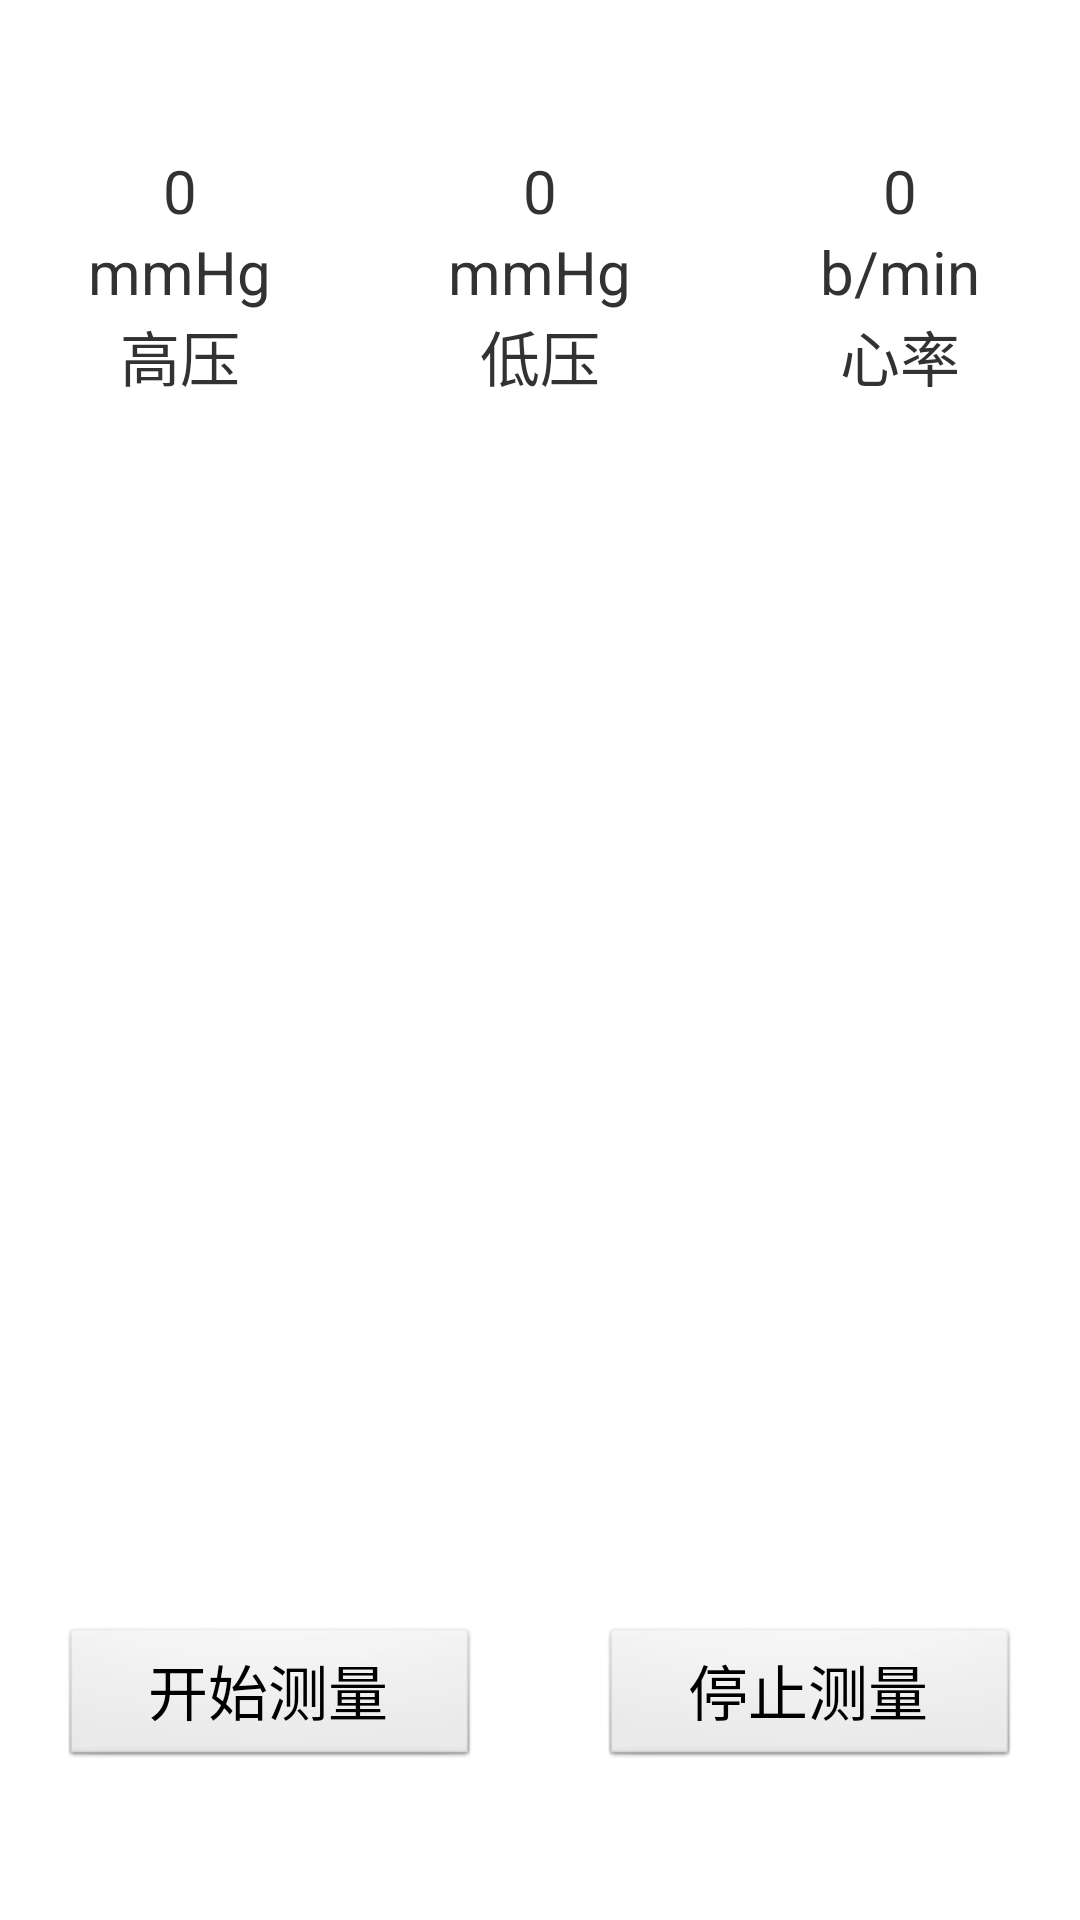

Android layout source for this screen:
<!-- AndroidManifest.xml: application theme android:Theme.Light.NoTitleBar -->
<!-- res/layout/activity_main_measure.xml -->
<?xml version="1.0" encoding="utf-8"?>
<RelativeLayout xmlns:android="http://schemas.android.com/apk/res/android"
    android:layout_width="match_parent"
    android:layout_height="match_parent" >

    <LinearLayout
        android:layout_width="match_parent"
        android:layout_height="wrap_content"
        android:layout_marginTop="50dp"
        android:orientation="horizontal" >

        <LinearLayout
            android:layout_width="0dp"
            android:layout_height="wrap_content"
            android:layout_weight="1.0"
            android:gravity="center"
            android:orientation="vertical" >

            <TextView
                android:layout_width="wrap_content"
                android:layout_height="wrap_content"
                android:text="0"
                android:textSize="20dp" />

            <TextView
                android:layout_width="wrap_content"
                android:layout_height="wrap_content"
                android:text="mmHg"
                android:textSize="20dp" />

            <TextView
                android:layout_width="wrap_content"
                android:layout_height="wrap_content"
                android:text="高压"
                android:textSize="20dp" />
        </LinearLayout>

        <LinearLayout
            android:layout_width="0dp"
            android:layout_height="wrap_content"
            android:layout_weight="1.0"
            android:gravity="center"
            android:orientation="vertical" >

            <TextView
                android:layout_width="wrap_content"
                android:layout_height="wrap_content"
                android:text="0"
                android:textSize="20dp" />

            <TextView
                android:layout_width="wrap_content"
                android:layout_height="wrap_content"
                android:text="mmHg"
                android:textSize="20dp" />

            <TextView
                android:layout_width="wrap_content"
                android:layout_height="wrap_content"
                android:text="低压"
                android:textSize="20dp" />
        </LinearLayout>

        <LinearLayout
            android:layout_width="0dp"
            android:layout_height="wrap_content"
            android:layout_weight="1.0"
            android:gravity="center"
            android:orientation="vertical" >

            <TextView
                android:layout_width="wrap_content"
                android:layout_height="wrap_content"
                android:text="0"
                android:textSize="20dp" />

            <TextView
                android:layout_width="wrap_content"
                android:layout_height="wrap_content"
                android:text="b/min"
                android:textSize="20dp" />

            <TextView
                android:layout_width="wrap_content"
                android:layout_height="wrap_content"
                android:text="心率"
                android:textSize="20dp" />
        </LinearLayout>
    </LinearLayout>

    <LinearLayout
        android:layout_width="match_parent"
        android:layout_height="wrap_content"
        android:layout_alignParentBottom="true"
        android:layout_marginBottom="50dp"
        android:orientation="horizontal" >

        <Button
            android:id="@+id/btn_start"
            android:layout_width="0dp"
            android:layout_height="wrap_content"
            android:layout_marginLeft="20dp"
            android:layout_marginRight="20dp"
            android:layout_weight="1.0"
            android:text="开始测量"
            android:textSize="20dp" />

        <Button
            android:id="@+id/btn_stop"
            android:layout_width="0dp"
            android:layout_height="wrap_content"
            android:layout_marginLeft="20dp"
            android:layout_marginRight="20dp"
            android:layout_weight="1.0"
            android:text="停止测量"
            android:textSize="20dp" />
    </LinearLayout>

</RelativeLayout>
<!-- resources referenced by this layout -->
<resources>

</resources>
